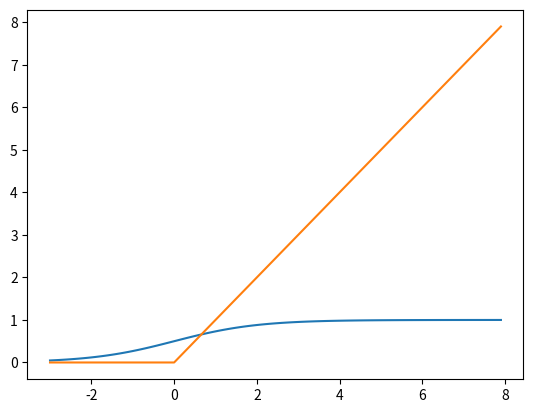

This figure's Python source:
import numpy as np
import matplotlib.pyplot as plot
def AND(x1,x2):
	w1,w2,theta=0.5,0.5,0.7
	temp=w1*x1+x2*w2
	if temp<theta:
		return 0
	else:
		return 1
def sigmoid(x):#我定义函数时默认是适用于整数，但是可以自动用于列表，很神奇。
	return 1/(1+np.exp(-x))
def ReLU(x): #尽量使用库函数，其设置了不同张量的运算。
    return np.maximum(0,x)
print(AND(1,1))
# x1=range(-3,8,0.1),ranghe函数用于创建整数列表
x1=np.arange(-3,8,0.1)
#y=x1>0
#y=y.astype(np.float)#type convert
y=sigmoid(x1)
plot.plot(x1,y)
plot.show()
y1=ReLU(x1)
print(y1)
plot.plot(x1,y1)


